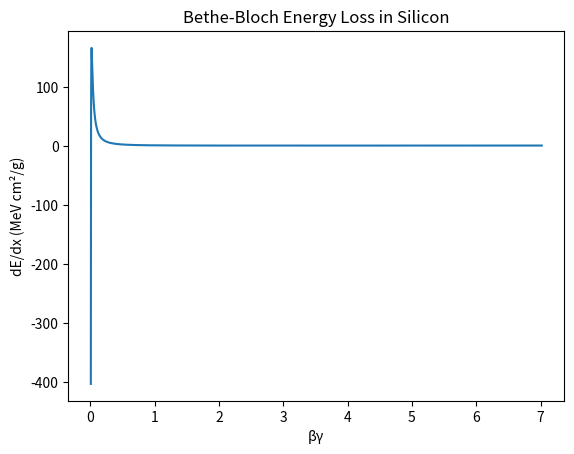

Recreate this plot in Python.
import numpy as np
import matplotlib.pyplot as plt

# physical constants
me = 0.511 # electron mass (MeV)
K = 0.307  # MeV mol^-1 cm^2

# material properties (Silicon)
Z = 14
A = 28.085
I = 173e-6 # Mean excitation potential (MeV)

# particle properties
z = 1  # charge of particle

# beta range
beta = np.linspace(0.01,0.99,500)
gamma = 1/np.sqrt(1-beta**2)

# Bethe-Bloch formula
dEdx = K*(Z/A)*(z**2/beta**2)*(0.5*np.log((2*me*beta**2*gamma**2)/I)-beta**2)

plt.plot(beta*gamma,dEdx)

plt.xlabel("βγ")
plt.ylabel("dE/dx (MeV cm²/g)")
plt.title("Bethe-Bloch Energy Loss in Silicon")

plt.show()
